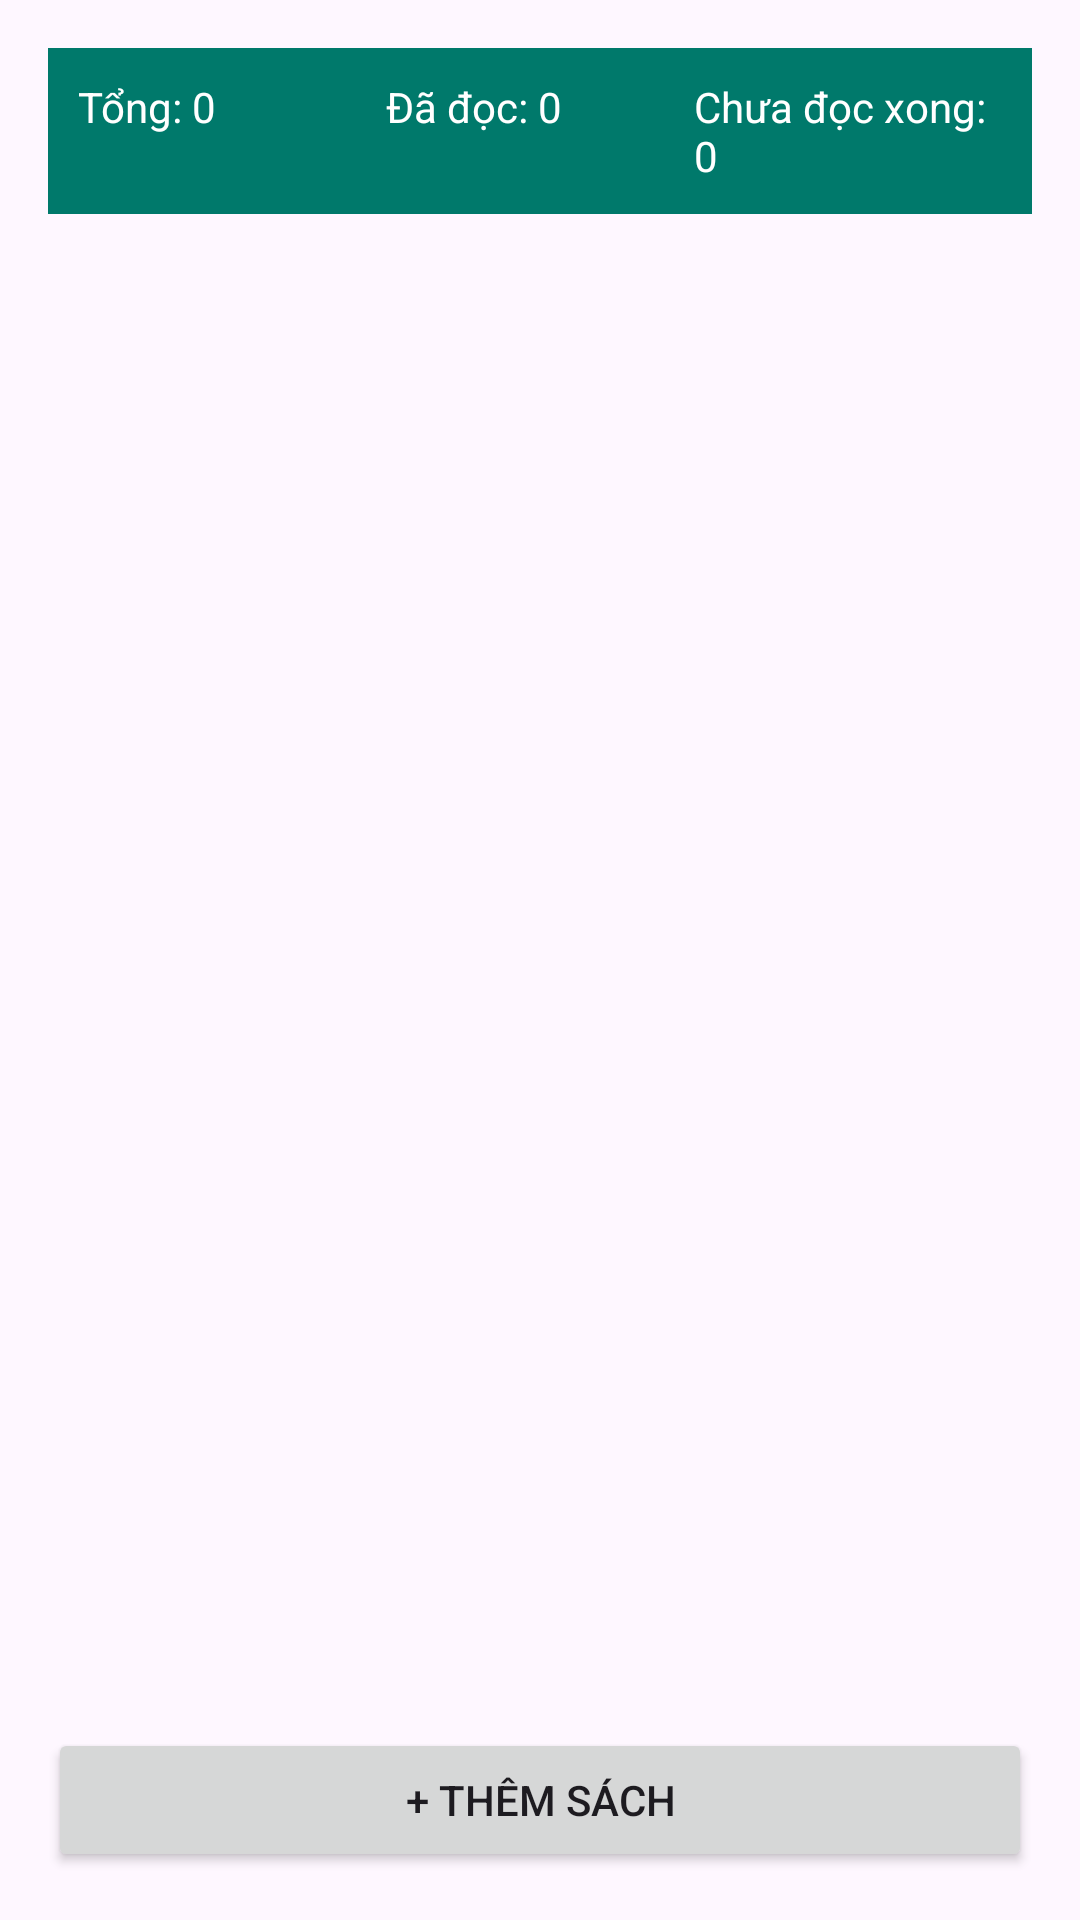

Reconstruct the res/layout file that produces this screen, plus the resources it refers to.
<!-- AndroidManifest.xml: application theme Theme.QlySach -->
<!-- res/layout/activity_main.xml -->
<?xml version="1.0" encoding="utf-8"?>
<LinearLayout xmlns:android="http://schemas.android.com/apk/res/android"
    android:layout_width="match_parent" android:layout_height="match_parent"
    android:orientation="vertical" android:padding="16dp">

    <LinearLayout android:layout_width="match_parent" android:layout_height="wrap_content"
        android:orientation="horizontal" android:background="#00796B" android:padding="10dp">
        <TextView android:id="@+id/tvTotal" android:layout_width="0dp" android:layout_weight="1" android:layout_height="wrap_content" android:textColor="#FFF" android:text="Tổng: 0"/>
        <TextView android:id="@+id/tvRead" android:layout_width="0dp" android:layout_weight="1" android:layout_height="wrap_content" android:textColor="#FFF" android:text="Đã đọc: 0"/>
        <TextView android:id="@+id/tvUnread" android:layout_width="0dp" android:layout_weight="1" android:layout_height="wrap_content" android:textColor="#FFF" android:text="Chưa đọc xong: 0"/>
    </LinearLayout>

    <ListView android:id="@+id/lvBooks" android:layout_width="match_parent" android:layout_height="0dp" android:layout_weight="1" android:layout_marginTop="10dp"/>

    <Button android:id="@+id/btnAddBook" android:layout_width="match_parent" android:layout_height="wrap_content" android:text="+ Thêm sách" />
</LinearLayout>
<!-- resources referenced by this layout -->
<resources>
  <style name="Theme.QlySach" parent="Base.Theme.QlySach" />
  <style name="Base.Theme.QlySach" parent="Theme.Material3.DayNight.NoActionBar">
          
          
      </style>
</resources>
